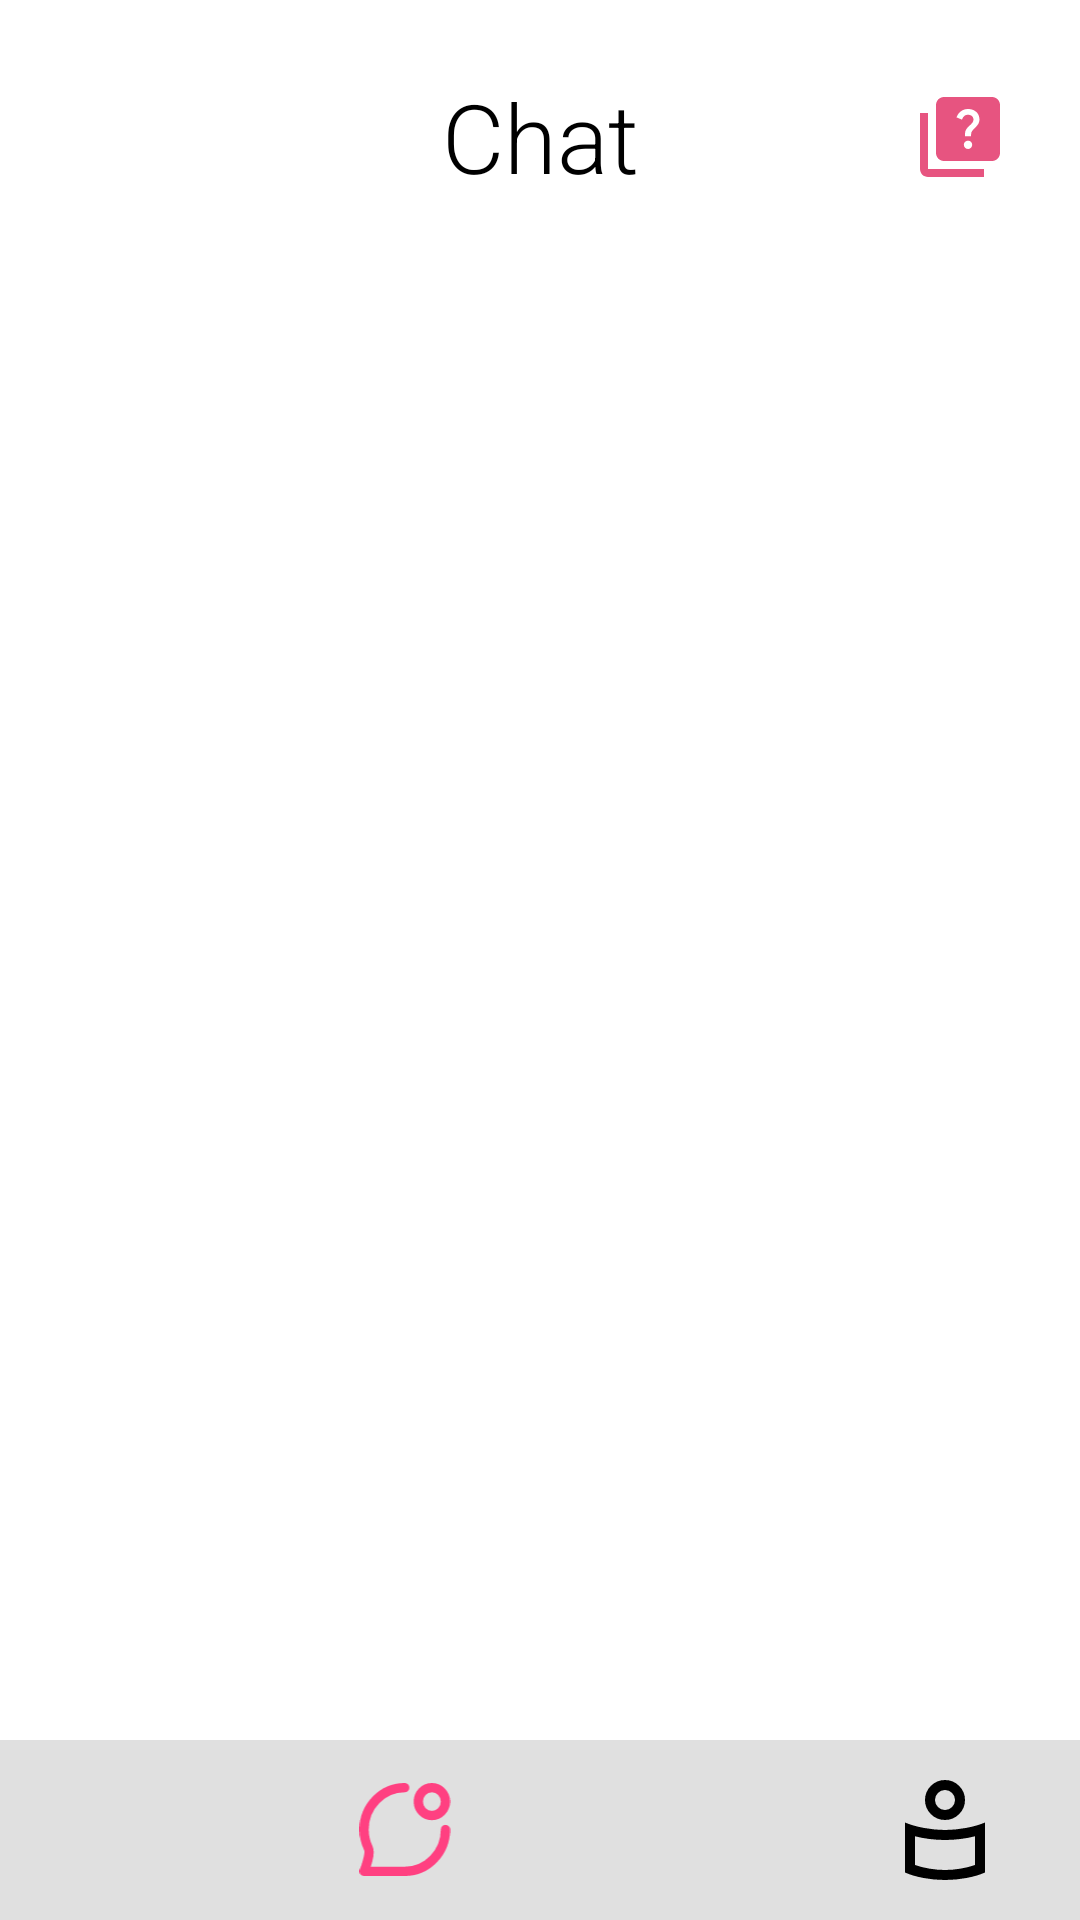

Reconstruct the res/layout file that produces this screen, plus the resources it refers to.
<!-- AndroidManifest.xml: application theme Theme.AOL_BLATE_Mobprog -->
<!-- res/layout/activity_chat.xml -->
<?xml version="1.0" encoding="utf-8"?>
<androidx.constraintlayout.widget.ConstraintLayout xmlns:android="http://schemas.android.com/apk/res/android"
    xmlns:app="http://schemas.android.com/apk/res-auto"
    xmlns:tools="http://schemas.android.com/tools"
    android:layout_width="match_parent"
    android:layout_height="match_parent"
    android:background="@android:color/white">

    <TextView
        android:id="@+id/HeaderTitleTV"
        android:layout_width="wrap_content"
        android:layout_height="wrap_content"
        android:text="Chat"
        android:textSize="32sp"
        android:textColor="@android:color/black"
        android:fontFamily="sans-serif-light"
        android:layout_marginTop="24dp"
        app:layout_constraintTop_toTopOf="parent"
        app:layout_constraintStart_toStartOf="parent"
        app:layout_constraintEnd_toEndOf="parent"/>

    <ImageView
        android:id="@+id/btnHelp"
        android:layout_width="32dp"
        android:layout_height="32dp"
        android:layout_marginEnd="24dp"
        android:src="@drawable/baseline_quiz_24"
        app:tint="@color/pink"
        app:layout_constraintEnd_toEndOf="parent"
        app:layout_constraintTop_toTopOf="@id/HeaderTitleTV"
        app:layout_constraintBottom_toBottomOf="@id/HeaderTitleTV" />

    <androidx.recyclerview.widget.RecyclerView
        android:id="@+id/rvChat"
        android:layout_width="match_parent"
        android:layout_height="0dp"
        android:layout_marginTop="16dp"
        app:layout_constraintTop_toBottomOf="@id/HeaderTitleTV"
        app:layout_constraintBottom_toTopOf="@id/bottomNavigation"
        app:layout_constraintStart_toStartOf="parent"
        app:layout_constraintEnd_toEndOf="parent"/>

    <LinearLayout
        android:id="@+id/bottomNavigation"
        android:layout_width="match_parent"
        android:layout_height="60dp"
        android:background="#E0E0E0"
        android:orientation="horizontal"
        android:gravity="center_vertical"
        android:weightSum="4"
        app:layout_constraintBottom_toBottomOf="parent">

        <ImageView
            android:id="@+id/DiscoverNav"
            android:layout_width="0dp"
            android:layout_height="40dp"
            android:layout_weight="1"
            android:src="@drawable/discover_nav_image"/>

        <ImageView
            android:id="@+id/ChatNav"
            android:layout_width="0dp"
            android:layout_height="31dp"
            android:layout_weight="1"
            android:src="@drawable/chat_nav_image"
            app:tint="#FF4081" />

        <ImageView
            android:id="@+id/HistoryNav"
            android:layout_width="0dp"
            android:layout_height="40dp"
            android:layout_weight="1"
            android:src="@drawable/history_nav_image"
            app:tint="@android:color/black" />

        <ImageView
            android:id="@+id/ProfileNav"
            android:layout_width="0dp"
            android:layout_height="40dp"
            android:layout_weight="1"
            android:src="@drawable/profile_nav_image"
            app:tint="@android:color/black" />

    </LinearLayout>

</androidx.constraintlayout.widget.ConstraintLayout>
<!-- resources referenced by this layout -->
<resources>
  <color name="pink">#E75480</color>
  <!-- drawable baseline_quiz_24 (drawable) -->
  <vector xmlns:android="http://schemas.android.com/apk/res/android" android:height="24dp" android:tint="#FF007F" android:viewportHeight="24" android:viewportWidth="24" android:width="24dp">
        
      <path android:fillColor="@android:color/white" android:pathData="M4,6H2v14c0,1.1 0.9,2 2,2h14v-2H4V6z"/>
        
      <path android:fillColor="@android:color/white" android:pathData="M20,2H8C6.9,2 6,2.9 6,4v12c0,1.1 0.9,2 2,2h12c1.1,0 2,-0.9 2,-2V4C22,2.9 21.1,2 20,2zM14.01,15c-0.59,0 -1.05,-0.47 -1.05,-1.05c0,-0.59 0.47,-1.04 1.05,-1.04c0.59,0 1.04,0.45 1.04,1.04C15.04,14.53 14.6,15 14.01,15zM16.51,8.83c-0.63,0.93 -1.23,1.21 -1.56,1.81c-0.13,0.24 -0.18,0.4 -0.18,1.18h-1.52c0,-0.41 -0.06,-1.08 0.26,-1.65c0.41,-0.73 1.18,-1.16 1.63,-1.8c0.48,-0.68 0.21,-1.94 -1.14,-1.94c-0.88,0 -1.32,0.67 -1.5,1.23l-1.37,-0.57C11.51,5.96 12.52,5 13.99,5c1.23,0 2.08,0.56 2.51,1.26C16.87,6.87 17.08,7.99 16.51,8.83z"/>
      
  </vector>
  <!-- drawable chat_nav_image (drawable) -->
  <vector xmlns:android="http://schemas.android.com/apk/res/android" xmlns:aapt="http://schemas.android.com/aapt"
      android:viewportWidth="49"
      android:viewportHeight="50"
      android:width="49dp"
      android:height="50dp">
      <path
              android:pathData="M46.2566 25C46.2566 37.4265 36.4614 47.5 24.3783 47.5H2.50175C2.50175 47.5 6.29202 38.1402 4.77512 35.002C3.31886 31.989 2.5 28.593 2.5 25C2.5 12.5736 12.2952 2.5 24.3783 2.5M44.111 4.6967C46.9591 7.62562 46.9591 12.3744 44.111 15.3033C41.263 18.2322 36.6457 18.2322 33.7976 15.3033C30.9495 12.3744 30.9495 7.62562 33.7976 4.6967C36.6457 1.76778 41.263 1.76778 44.111 4.6967Z"
              android:strokeColor="#000000"
              android:strokeWidth="5"
              android:strokeLineCap="round"
              android:strokeLineJoin="round" />
      </vector>
  <!-- drawable profile_nav_image (drawable) -->
  <vector xmlns:android="http://schemas.android.com/apk/res/android" android:height="24dp" android:tint="#000000" android:viewportHeight="960" android:viewportWidth="960" android:width="24dp">
        
      <path android:fillColor="@android:color/white" android:pathData="M480,480Q561,480 649,463.5Q737,447 800,420L800,820Q740,847 654,863.5Q568,880 480,880Q392,880 306,863.5Q220,847 160,820L160,420Q223,447 311,463.5Q399,480 480,480ZM720,760L720,530Q670,544 604.5,552Q539,560 480,560Q421,560 355.5,552Q290,544 240,530L240,760Q290,778 355,789Q420,800 480,800Q540,800 605,789Q670,778 720,760ZM480,80Q546,80 593,127Q640,174 640,240Q640,306 593,353Q546,400 480,400Q414,400 367,353Q320,306 320,240Q320,174 367,127Q414,80 480,80ZM480,320Q513,320 536.5,296.5Q560,273 560,240Q560,207 536.5,183.5Q513,160 480,160Q447,160 423.5,183.5Q400,207 400,240Q400,273 423.5,296.5Q447,320 480,320ZM480,240Q480,240 480,240Q480,240 480,240Q480,240 480,240Q480,240 480,240Q480,240 480,240Q480,240 480,240Q480,240 480,240Q480,240 480,240ZM480,665Q480,665 480,665Q480,665 480,665Q480,665 480,665Q480,665 480,665L480,665Q480,665 480,665Q480,665 480,665Q480,665 480,665Q480,665 480,665Z"/>
      
  </vector>
  <style name="Theme.AOL_BLATE_Mobprog" parent="Base.Theme.AOL_BLATE_Mobprog" />
  <style name="Base.Theme.AOL_BLATE_Mobprog" parent="Theme.Material3.DayNight.NoActionBar">
          
          
      </style>
</resources>
